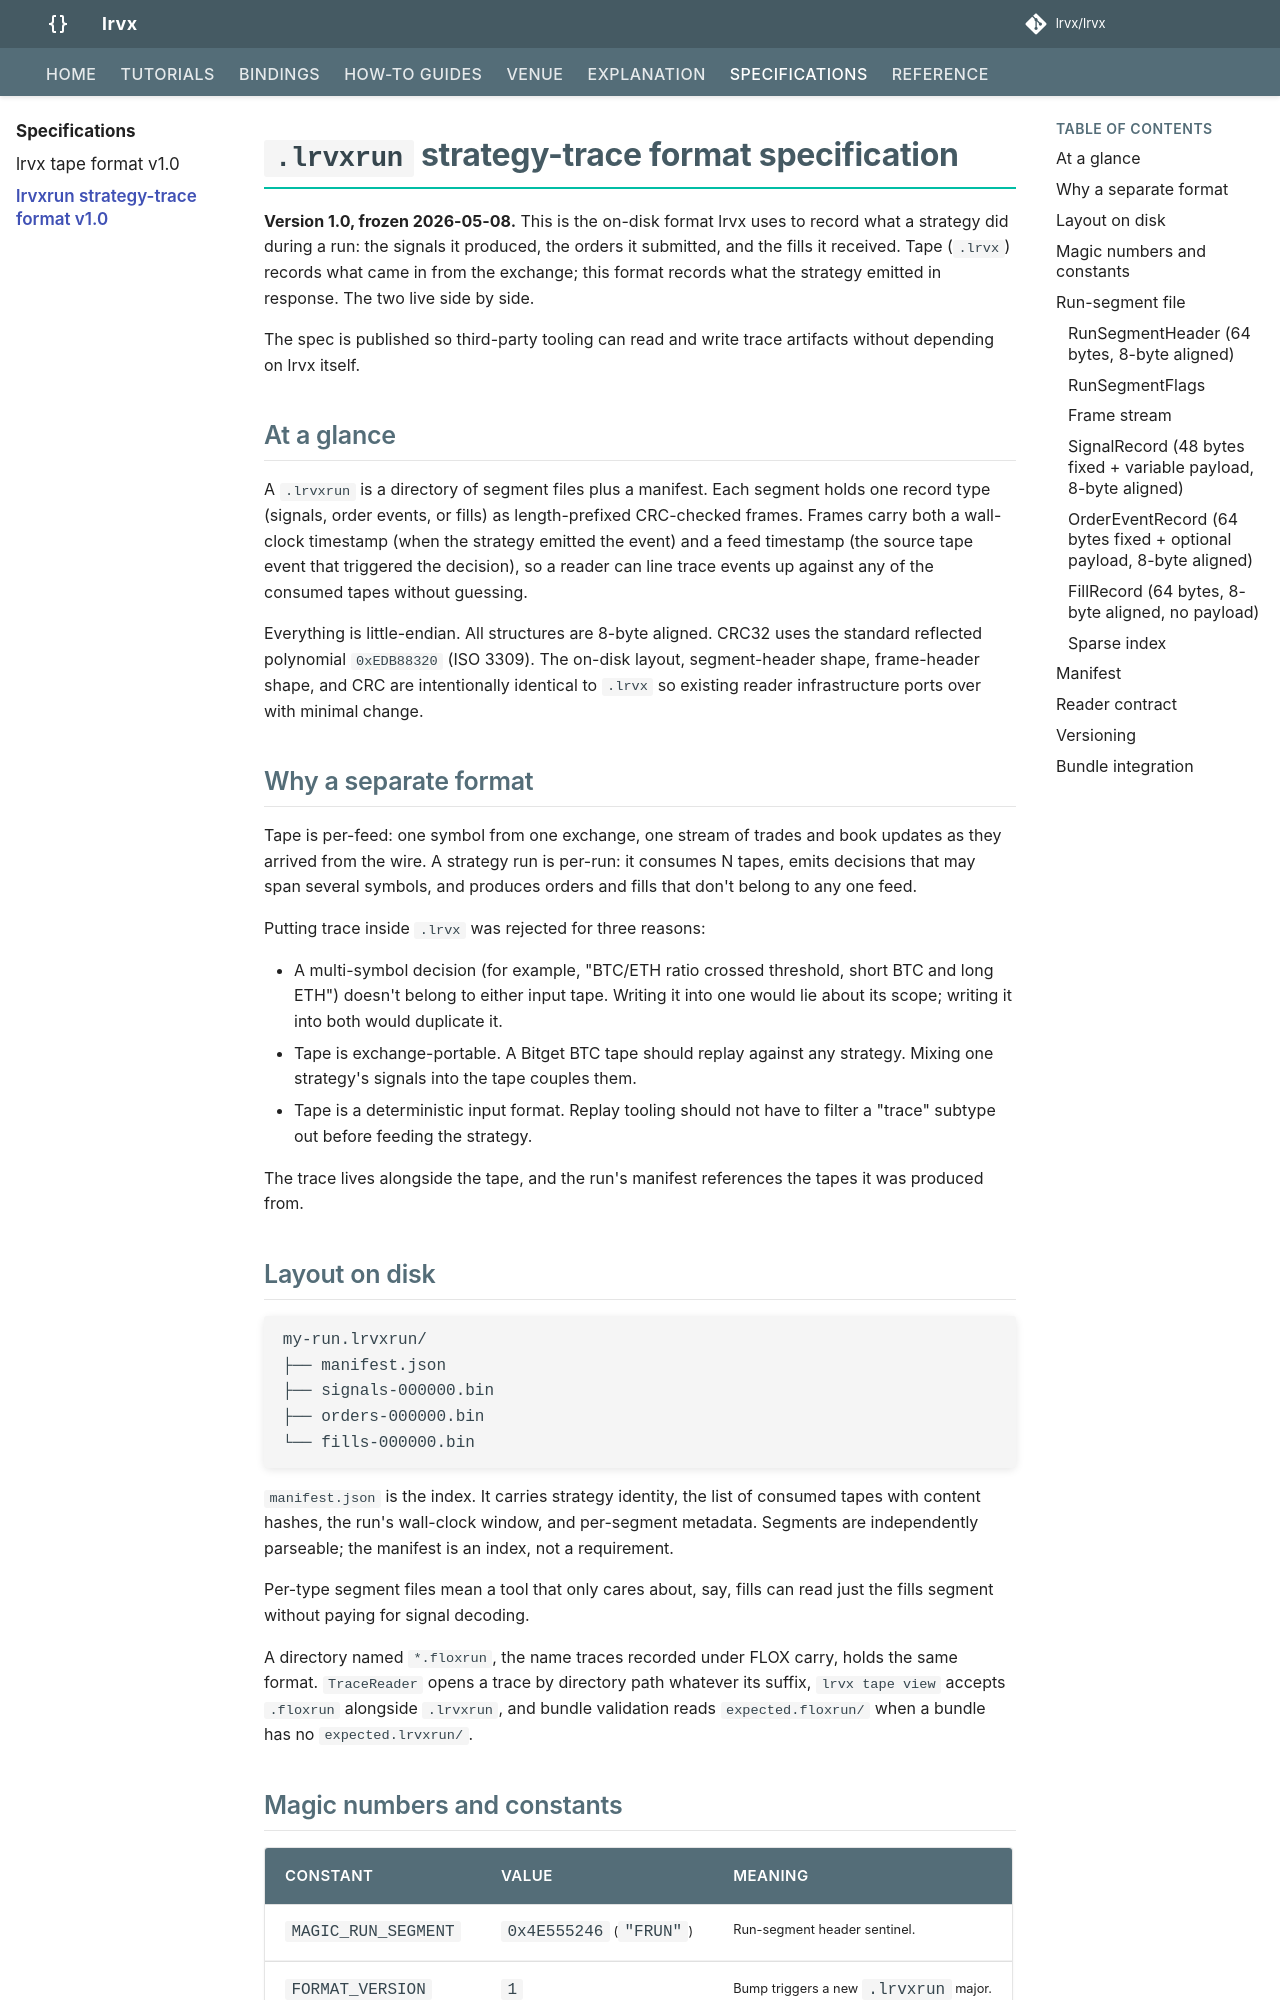

repository: lrvx/lrvx · page: spec/lrvxrun/index.html · generator: mkdocs

# `.lrvxrun` strategy-trace format specification

**Version 1.0, frozen 2026-05-08.** This is the on-disk format lrvx uses to record what a strategy did during a run: the signals it produced, the orders it submitted, and the fills it received. Tape (`.lrvx`) records what came in from the exchange; this format records what the strategy emitted in response. The two live side by side.

The spec is published so third-party tooling can read and write trace artifacts without depending on lrvx itself.

## At a glance

A `.lrvxrun` is a directory of segment files plus a manifest. Each segment holds one record type (signals, order events, or fills) as length-prefixed CRC-checked frames. Frames carry both a wall-clock timestamp (when the strategy emitted the event) and a feed timestamp (the source tape event that triggered the decision), so a reader can line trace events up against any of the consumed tapes without guessing.

Everything is little-endian. All structures are 8-byte aligned. CRC32 uses the standard reflected polynomial `0xEDB88320` (ISO 3309). The on-disk layout, segment-header shape, frame-header shape, and CRC are intentionally identical to `.lrvx` so existing reader infrastructure ports over with minimal change.

## Why a separate format

Tape is per-feed: one symbol from one exchange, one stream of trades and book updates as they arrived from the wire. A strategy run is per-run: it consumes N tapes, emits decisions that may span several symbols, and produces orders and fills that don't belong to any one feed.

Putting trace inside `.lrvx` was rejected for three reasons:

- A multi-symbol decision (for example, "BTC/ETH ratio crossed threshold, short BTC and long ETH") doesn't belong to either input tape. Writing it into one would lie about its scope; writing it into both would duplicate it.
- Tape is exchange-portable. A Bitget BTC tape should replay against any strategy. Mixing one strategy's signals into the tape couples them.
- Tape is a deterministic input format. Replay tooling should not have to filter a "trace" subtype out before feeding the strategy.

The trace lives alongside the tape, and the run's manifest references the tapes it was produced from.
